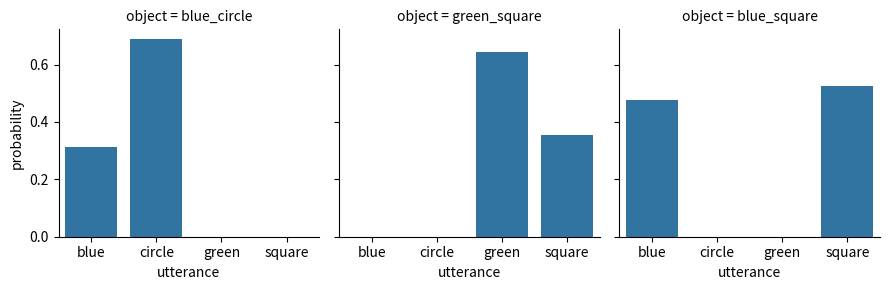
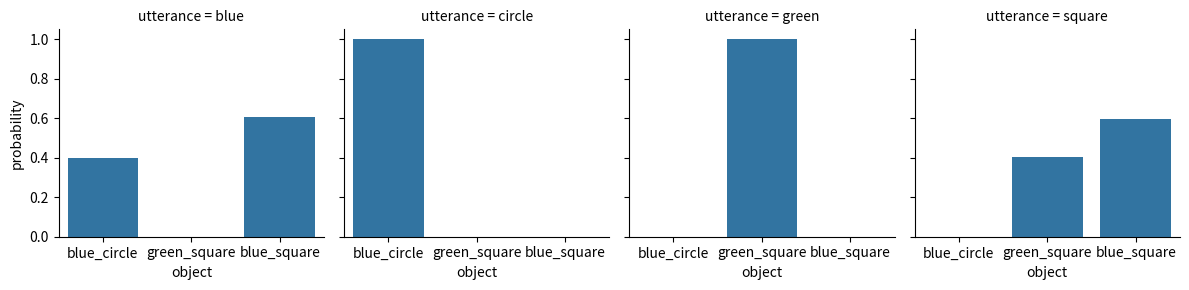

Source code (Python) for these figures, in order:
import numpy as np
import seaborn as sns
import pandas as pd
import matplotlib.pyplot as plt

##################################################
## helper functions
##################################################

def softmax(x, axis=1):
    """
    Softmax function in numpy
    Parameters
    ----------
    x: array
        An array with any dimensionality
    axis: int
        The axis along which to apply the softmax
    Returns
    -------
    array
        Same shape as x
    """
    e_x = np.exp(x - np.max(x, axis, keepdims=True))
    return e_x / e_x.sum(axis=axis, keepdims=True)


def normalize(arr, axis=1):
    """
    Normalize arr along axis
    """
    return arr / arr.sum(axis, keepdims=True)

##################################################
## model parameters
##################################################

alpha              = 1
cost_adjectives    = 0.1
salience_prior_flt = np.array([1,1,1])     # flat
salience_prior_emp = np.array([71,139,30]) # empirical

##################################################
## RSA model predictions
##################################################

object_names    = ['blue_circle', 'green_square', 'blue_square']
utterance_names = ['blue', 'circle', 'green', 'square']

semantic_meaning = np.array(
    # blue circle, green square, blue square
    [[1, 0, 1],  # blue
     [1, 0, 0],  # circle
     [0, 1, 0],  # green
     [0, 1, 1]]  # square,
    )

def RSA(alpha, cost_adjectives, salience_prior):
    """
    predictions of the vanilla RSA model for reference game
    Parameters
    ----------
    alpha: float
        Optimality parameter
    cost_adjectives: float
        Differential cost for production of adjectives
    salience_prior: array
        Prior over objects
    Returns
    -------
    dictionary
        Dictionary with keys 'speaker' and 'listener'
    """
    costs              = np.array([1.0, 0, 1.0, 0]) * cost_adjectives
    literal_listener   = normalize(semantic_meaning)
    util_speaker       = np.log(np.transpose(literal_listener)) - costs
    pragmatic_speaker  = softmax(alpha * util_speaker)
    pragmatic_listener = normalize(np.transpose(pragmatic_speaker) * salience_prior)
    return({'speaker': pragmatic_speaker, 'listener': pragmatic_listener})

RSA_predictions = RSA(alpha, cost_adjectives, salience_prior_flt)

##################################################
## cast model predictions to DataFrames
##################################################

speaker  = pd.DataFrame(data = RSA_predictions['speaker'],
                        index = object_names,
                        columns = utterance_names)
speaker['object'] = speaker.index
print(speaker.round(2))

listener = pd.DataFrame(data    = RSA_predictions['listener'],
                        index   = utterance_names,
                        columns = object_names)
listener['utterance'] = listener.index
print(listener.round(2))

##################################################
## plotting the results
##################################################

speaker_long = speaker.melt(id_vars = "object", var_name = "utterance", value_name = "probability", ignore_index = False)
speaker_plot = sns.FacetGrid(speaker_long, col="object")
speaker_plot.map(sns.barplot, "utterance", "probability")
plt.show()

listener_long = listener.melt(id_vars = "utterance", var_name = "object", value_name = "probability", ignore_index = False)
listener_plot = sns.FacetGrid(listener_long, col="utterance")
listener_plot.map(sns.barplot, "object", "probability")
plt.show()
